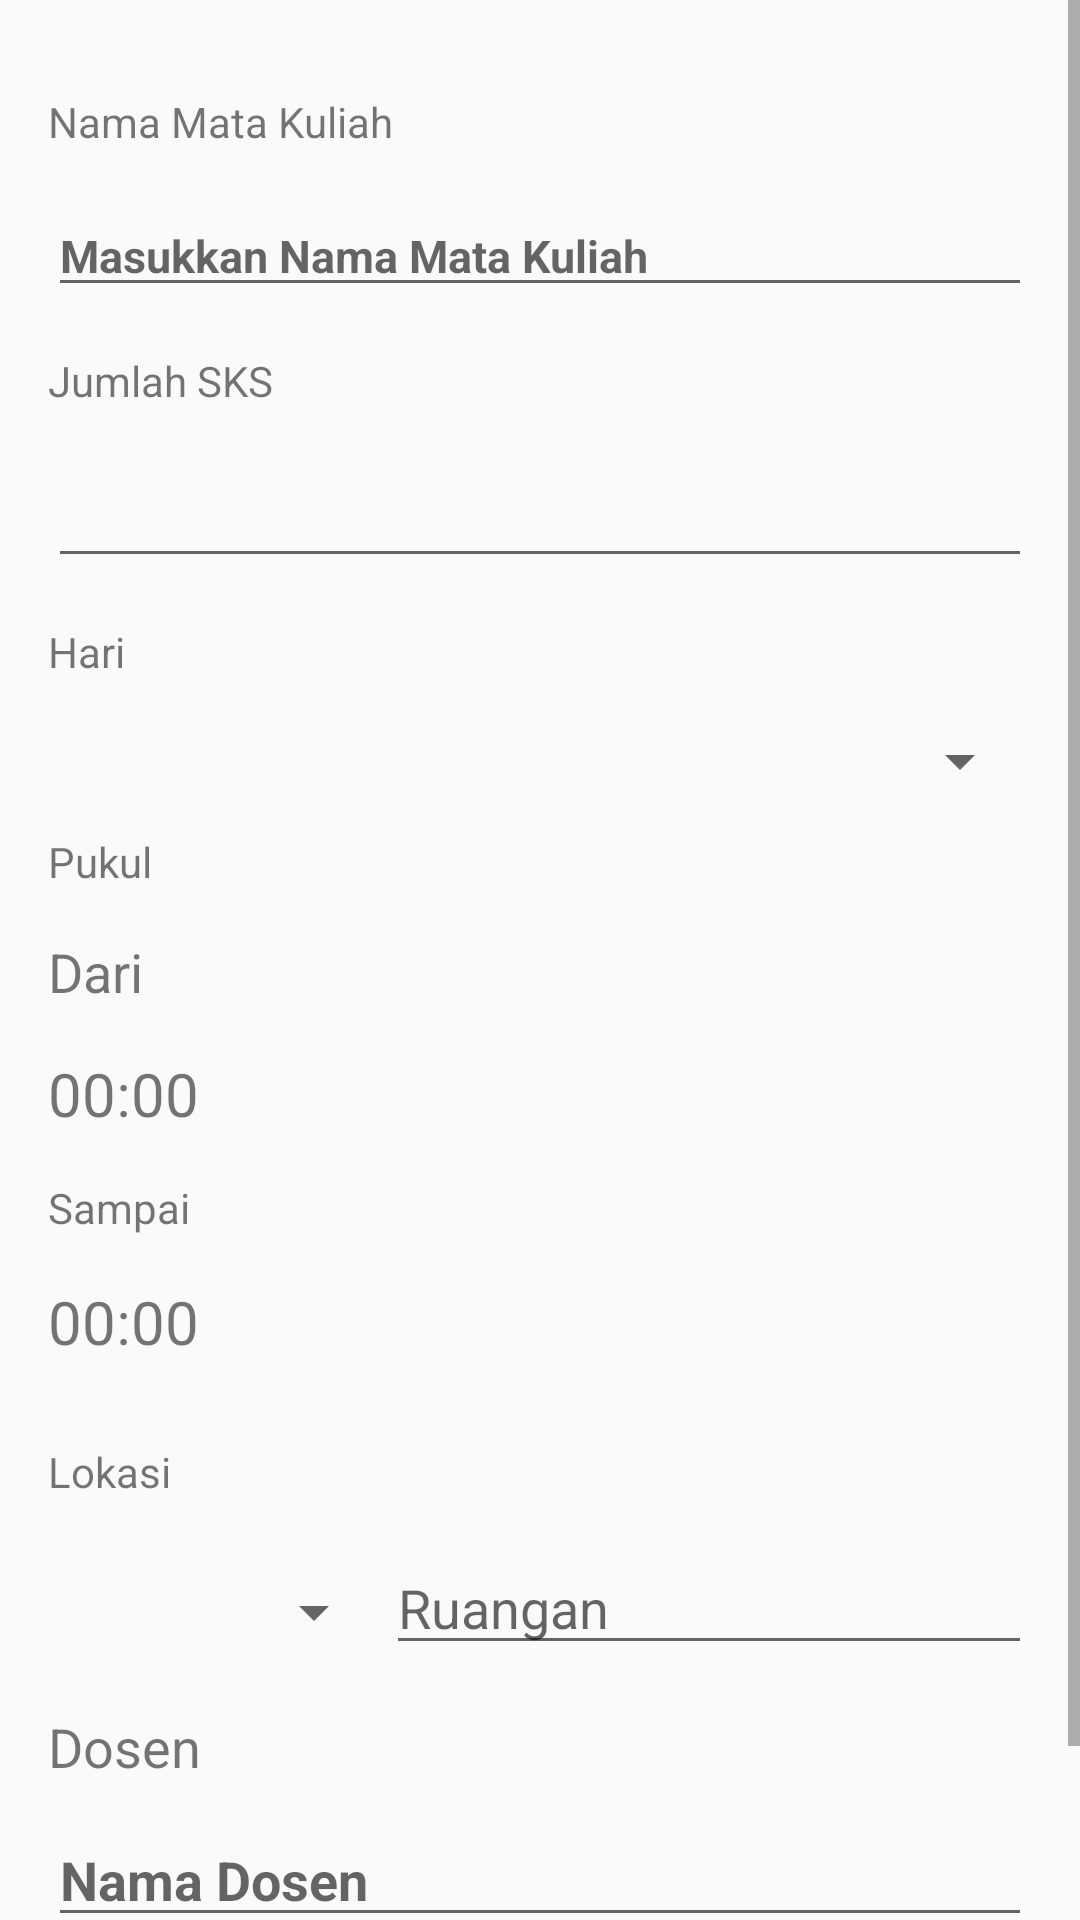

Layout XML and referenced resources for this Android screen:
<!-- AndroidManifest.xml: application theme AppTheme -->
<!-- res/layout/activity_add_jadwal.xml -->
<?xml version="1.0" encoding="utf-8"?>
<ScrollView
        xmlns:android="http://schemas.android.com/apk/res/android"
        xmlns:tools="http://schemas.android.com/tools"
        xmlns:app="http://schemas.android.com/apk/res-auto"
        android:layout_width="match_parent"
        android:layout_height="match_parent"
        tools:context=".AddJadwalActivity">

    <LinearLayout
            android:orientation="vertical"
            android:layout_width="match_parent"
            android:layout_height="match_parent"
            android:layout_marginTop="16dp"
            android:layout_marginLeft="16dp"
            android:layout_marginRight="16dp"
            app:layout_constraintEnd_toEndOf="parent"
            app:layout_constraintTop_toTopOf="parent"
            app:layout_constraintStart_toStartOf="parent">

        <TextView
                android:text="Nama Mata Kuliah"
                android:layout_width="match_parent"
                android:layout_height="wrap_content"
                android:layout_marginTop="15dp"
                android:id="@+id/textView"/>

        <EditText
                android:layout_width="match_parent"
                android:layout_height="wrap_content"
                android:inputType="textPersonName"
                android:ems="10"
                android:layout_marginTop="15dp"
                android:id="@+id/mataKuliah_Text"
                android:hint="Masukkan Nama Mata Kuliah"
                android:textSize="15sp"
                android:textStyle="bold"/>

        <TextView
                android:text="Jumlah SKS"
                android:layout_width="match_parent"
                android:layout_height="wrap_content"
                android:layout_marginTop="15dp"
                android:id="@+id/textView3"/>

        <EditText
                android:layout_width="match_parent"
                android:layout_height="wrap_content"
                android:inputType="number|textPersonName"
                android:ems="10"
                android:layout_marginTop="15dp"
                android:id="@+id/sks_Text"/>

        <TextView
                android:text="Hari"
                android:layout_width="match_parent"
                android:layout_height="wrap_content"
                android:layout_marginTop="15dp"
                android:id="@+id/textView4"/>

        <Spinner
                android:layout_width="match_parent"
                android:layout_marginTop="15dp"
                android:layout_height="wrap_content"
                android:id="@+id/day_Spinner"/>

        <TextView
                android:text="Pukul"
                android:layout_marginTop="12dp"
                android:layout_width="match_parent"
                android:layout_height="wrap_content"
                android:id="@+id/textView5"/>

        <TextView
                android:text="Dari"
                android:layout_width="match_parent"
                android:layout_marginTop="15dp"
                android:layout_height="wrap_content"
                android:textSize="18sp"
                android:id="@+id/textView6"/>

        <TextView
                android:text="00:00"
                android:layout_width="match_parent"
                android:layout_height="wrap_content"
                android:id="@+id/time_Text"
                android:layout_marginTop="15dp"
                android:textSize="20sp"/>

        <TextView
                android:text="Sampai"
                android:layout_width="match_parent"
                android:layout_height="wrap_content"
                android:layout_marginTop="15dp"
                android:id="@+id/textView55"/>

        <TextView
                android:text="00:00"
                android:layout_marginBottom="12dp"
                android:layout_width="match_parent"
                android:layout_marginTop="15dp"
                android:layout_height="wrap_content"
                android:id="@+id/time2_Text"
                android:textSize="20sp"/>

        <TextView
                android:text="Lokasi"
                android:layout_width="match_parent"
                android:layout_height="wrap_content"
                android:layout_marginTop="15dp"
                android:id="@+id/textView7"/>

        <LinearLayout
                android:orientation="horizontal"
                android:layout_width="match_parent"
                android:layout_height="55dp">

            <Spinner
                    android:layout_width="match_parent"
                    android:layout_height="45dp"
                    android:layout_marginTop="15dp"
                    android:id="@+id/gedung_spinner"
                    android:layout_weight="1"/>

            <EditText
                    android:layout_width="431dp"
                    android:layout_height="wrap_content"
                    android:inputType="textPersonName"
                    android:ems="10"
                    android:hint="Ruangan"
                    android:id="@+id/room_Text"
                    android:layout_marginTop="15dp"
                    android:layout_weight="1"/>

        </LinearLayout>

        <TextView
                android:text="Dosen"
                android:layout_width="match_parent"
                android:layout_height="wrap_content"
                android:id="@+id/textView8"
                android:textSize="18sp"
                android:layout_marginTop="15dp"/>

        <EditText
                android:layout_width="match_parent"
                android:layout_height="wrap_content"
                android:hint="Nama Dosen"
                android:inputType="textPersonName"
                android:ems="10"
                android:id="@+id/dosen_Text"
                android:layout_marginTop="10dp"
                android:textSize="18dp"
                android:textStyle="bold"/>

        <Button
                android:text="Save"
                android:layout_width="match_parent"
                android:layout_height="wrap_content"
                android:id="@+id/save_button"
                android:layout_marginTop="10dp"/>

    </LinearLayout>

</ScrollView>
<!-- resources referenced by this layout -->
<resources>
  <style name="AppTheme" parent="Theme.AppCompat.Light.DarkActionBar">
          
          <item name="colorPrimary">@color/Gold</item>
          <item name="colorPrimaryDark">@android:color/black</item>
          <item name="colorAccent">@color/LightSkyBlue</item>
      </style>
</resources>
